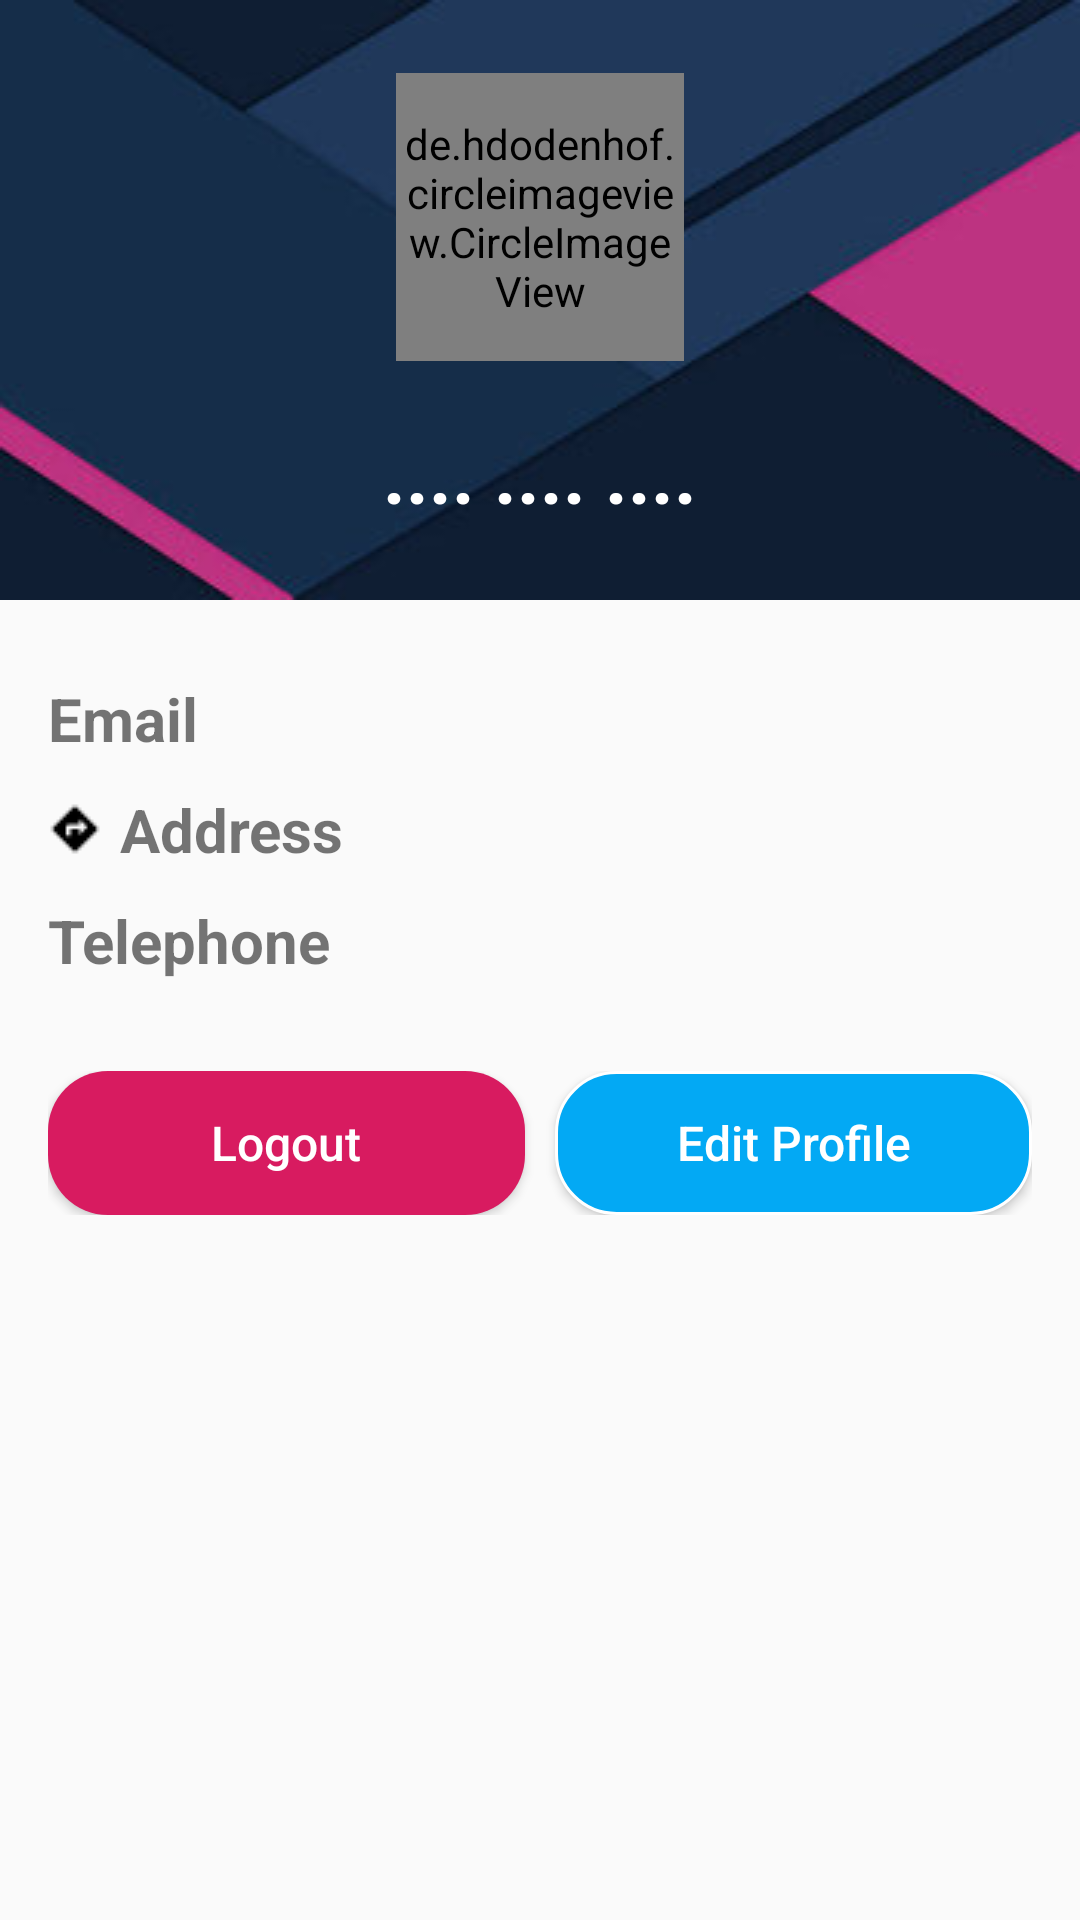

Produce the Android XML layout that renders to this screen, including the resource entries it uses.
<!-- AndroidManifest.xml: application theme AppTheme -->
<!-- res/layout/fragment_profile.xml -->
<?xml version="1.0" encoding="utf-8"?>

<RelativeLayout
    xmlns:android="http://schemas.android.com/apk/res/android"
    xmlns:tools="http://schemas.android.com/tools"
    android:layout_width="match_parent"
    android:layout_height="match_parent"
    >

    <LinearLayout
        android:layout_width="match_parent"
        android:layout_height="wrap_content"
        android:orientation="vertical"
        android:gravity="center"
        android:padding="16dp"
        android:id="@+id/layout_image_profile"
        android:background="@drawable/bg_profile"
        >

        <de.hdodenhof.circleimageview.CircleImageView
            android:id="@+id/profile_image"
            android:layout_width="96dp"
            android:layout_height="96dp"
            android:src="@drawable/default_photo"
            tools:layout_editor_absoluteX="168dp"
            tools:layout_editor_absoluteY="94dp" />

        <TextView
            android:id="@+id/profile_name"
            android:layout_width="match_parent"
            android:layout_height="wrap_content"
            android:text=".... .... ...."
            android:gravity="center"
            android:textSize="26dp"
            android:textStyle="bold"
            android:textColor="@color/tabtextcolor"
            android:layout_marginTop="20dp"
            />

    </LinearLayout>

    <LinearLayout
        android:layout_width="match_parent"
        android:layout_height="match_parent"
        android:orientation="vertical"
        android:layout_below="@+id/layout_image_profile"
        android:layout_marginTop="10dp"
        android:id="@+id/layout_profile_info"
        android:padding="16dp"
        >

        <TextView
            android:id="@+id/profile_email"
            android:layout_width="match_parent"
            android:layout_height="wrap_content"
            android:text="Email"
            android:textStyle="bold"
            android:textSize="20dp"
            android:drawableLeft="@drawable/baseline_alternate_email_black_18dp"
            android:drawablePadding="6dp"
            />

        <Space
            android:layout_width="match_parent"
            android:layout_height="10dp" />

        <TextView
            android:id="@+id/profile_address"
            android:layout_width="match_parent"
            android:layout_height="wrap_content"
            android:text="Address"
            android:textStyle="bold"
            android:textSize="20dp"
            android:drawableLeft="@drawable/baseline_directions_black_18dp"
            android:drawablePadding="6dp"
            />

        <Space
            android:layout_width="match_parent"
            android:layout_height="10dp" />

        <TextView
            android:id="@+id/profile_telephone"
            android:layout_width="match_parent"
            android:layout_height="wrap_content"
            android:text="Telephone"
            android:textStyle="bold"
            android:textSize="20dp"
            android:drawableLeft="@drawable/baseline_call_black_18dp"
            android:drawablePadding="6dp"
            />

        <Space
            android:layout_width="match_parent"
            android:layout_height="30dp" />

        <LinearLayout
            android:layout_width="match_parent"
            android:layout_height="wrap_content"
            android:weightSum="2"
            >


        <Button
            android:id="@+id/profile_btn_logout"
            android:layout_width="0dp"
            android:layout_weight="1"
            android:layout_height="wrap_content"
            android:text="Logout"
            android:textColor="#fff"
            android:textAllCaps="false"
            android:textSize="16sp"
            android:background="@drawable/profile_button_logout"
            />

            <Space
                android:layout_width="10dp"
                android:layout_height="30dp" />

        <Button
            android:id="@+id/profile_btn_update"
            android:layout_width="0dp"
            android:layout_weight="1"
            android:layout_height="wrap_content"
            android:text="Edit Profile"
            android:textColor="#fff"
            android:textAllCaps="false"
            android:textSize="16sp"
            android:background="@drawable/profile_button_edit"
            />
        </LinearLayout>


    </LinearLayout>


</RelativeLayout>
<!-- resources referenced by this layout -->
<resources>
  <color name="tabtextcolor">#fff</color>
  <!-- drawable baseline_directions_black_18dp: png bitmap (drawable, 191 bytes) -->
  <!-- drawable bg_profile: jpg bitmap (drawable, 6194 bytes) -->
  <!-- drawable profile_button_edit (drawable) -->
  <?xml version="1.0" encoding="utf-8"?>
  
  <shape xmlns:android="http://schemas.android.com/apk/res/android">
  
  
      <stroke android:color="#fff"
          android:width="1dp"
          />
  
      <solid android:color="@color/colorPrimary"/>
      <corners
          android:radius="20dp"></corners>
  
  
  </shape>
  <!-- drawable profile_button_logout (drawable) -->
  <?xml version="1.0" encoding="utf-8"?>
  
  <shape xmlns:android="http://schemas.android.com/apk/res/android">
  
  
      <solid android:color="@color/colorAccent"/>
      <corners
          android:radius="20dp"></corners>
  
  
  </shape>
  <style name="AppTheme" parent="Theme.AppCompat.Light.NoActionBar">
          
          <item name="colorPrimary">@color/colorPrimary</item>
          <item name="colorPrimaryDark">@color/colorPrimaryDark</item>
          <item name="colorAccent">@color/colorAccent</item>
      </style>
  <color name="colorPrimary">#03A9F4</color>
  <color name="colorAccent">#D81B60</color>
  <color name="colorPrimaryDark">#00574B</color>
</resources>
